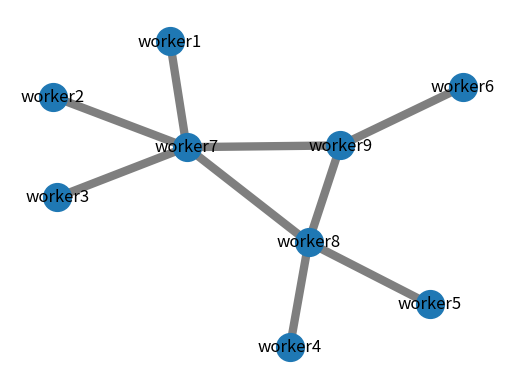
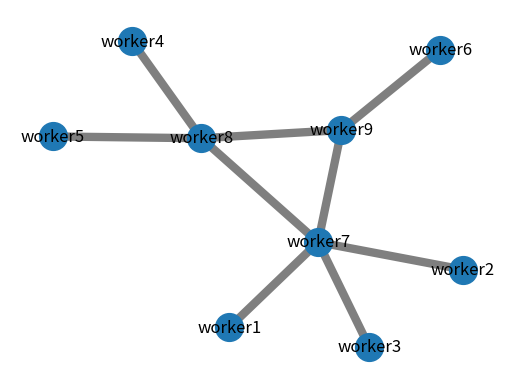
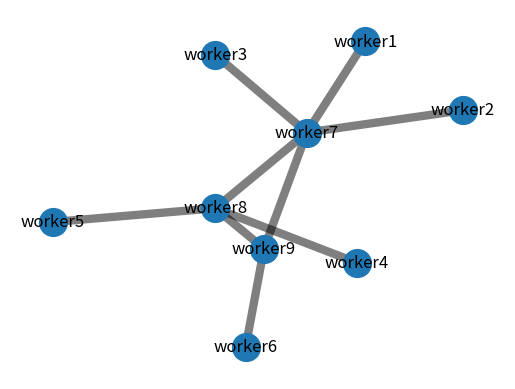
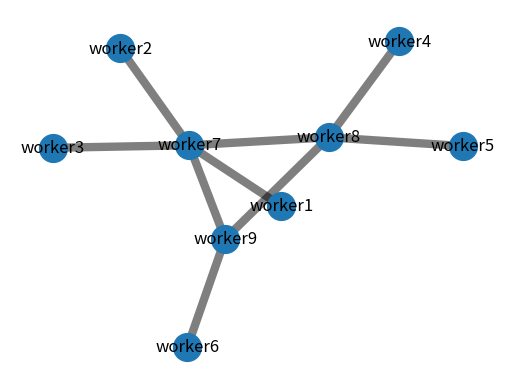
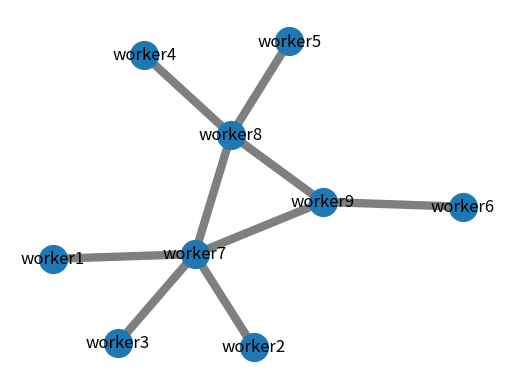
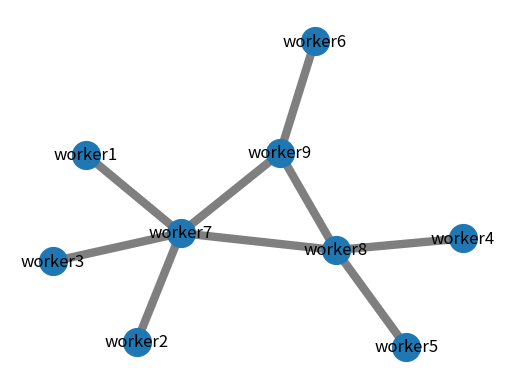
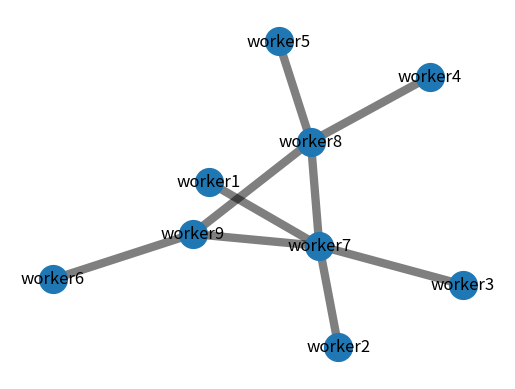
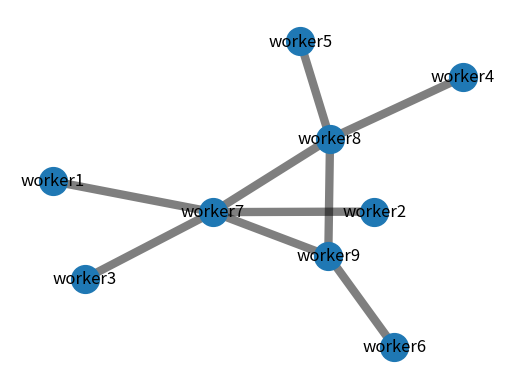
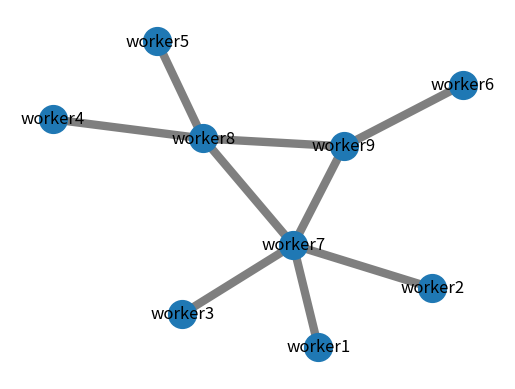
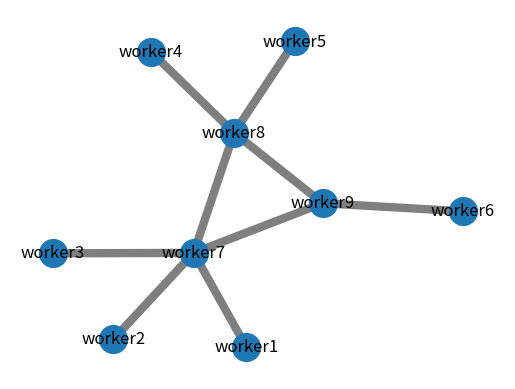

The script that saved these images, in order:
#!/usr/bin/env python
# coding: utf-8

# In[1]:


import matplotlib.pyplot as plt
import networkx as nx
import random
import numpy as np
from random import choice
import pandas as pd

def count(Belief_Array):
    count1=0
    count2=0
    count3=0
    for i in range(0,len(Belief_Array)):
        if Belief_Array[i] == 0:
            count1+=1
        if Belief_Array[i] == 0.5:
            count2+=1
        if Belief_Array[i] == 1:
            count3+=1
    return count1,count2,count3

def judge(ans):
    converge=0
    if ans[0] == 9:
        converge=1
    elif ans[2] == 9:
        converge=2
    else:
        converge=0
    return converge

for t in range(1,11):
    G = nx.Graph()
    G.add_nodes_from(['worker1','worker2','worker3','worker4','worker5','worker6','worker7','worker8','worker9'])
    G.add_edge('worker7', 'worker1')
    G.add_edge('worker7', 'worker2')
    G.add_edge('worker7', 'worker3')
    G.add_edge('worker7', 'worker8')
    G.add_edge('worker7', 'worker9')
    G.add_edge('worker8', 'worker4')
    G.add_edge('worker8', 'worker5')
    G.add_edge('worker8', 'worker9')
    G.add_edge('worker9', 'worker6')

    Martix = np.array([[0, 0, 0.5], [0, 0.5, 1], [0.5, 1, 1]])

    work11 = (random.randrange(0,3,1))
    work21 = (random.randrange(0,3,1))
    work31 = (random.randrange(0,3,1))
    work41 = (random.randrange(0,3,1))
    work51 = (random.randrange(0,3,1))
    work61 = (random.randrange(0,3,1))
    work71 = (random.randrange(0,3,1))
    work81 = (random.randrange(0,3,1))
    work91 = (random.randrange(0,3,1))

    work1 = work11/2
    work2 = work21/2
    work3 = work31/2
    work4 = work41/2
    work5 = work51/2
    work6 = work61/2
    work7 = work71/2
    work8 = work81/2
    work9 = work91/2

    Belief_Array = [work1, work2, work3, work4, work5, work6, work7, work8, work9]

    array = [1,2,3,4,5,6,7,8,9]
    result = []

    elarge = [(u, v) for (u, v, d) in G.edges(data=True)]

    # positions for all nodes
    pos = nx.spring_layout(G)

    # nodes
    nx.draw_networkx_nodes(G, pos, node_size=400)

    # edges
    nx.draw_networkx_edges(G, pos, edgelist=elarge, width=6, alpha=0.5, edge_color='k', style='solid')

    # labels
    nx.draw_networkx_labels(G, pos, font_size=12, font_family='sans-serif')

    #plt.figure(figsize=(3,3))
    plt.axis('off')
    plt.show()

    print ("No.", t,"experiment:")
    print("Original Belief_Array:",Belief_Array)
    for i in range(1,151):
        x=random.choice(array)
        if x==1:
            if(i==1):
                a= Martix[work11,work71]
            else:
                a= Martix[int(2*work1),int(2*work7)]
            work1 = a
            work7 = a
            Belief_Array[0]=a
            Belief_Array[6]=a
            print ("Update", i,"times:", Belief_Array)
            ans=count(Belief_Array)
            print("Result:",ans)
            converge=judge(ans)
            if converge == 1:
                print("Converge at 0\n")
                break
            elif converge == 2:
                print("Converge at 1\n")
                break
            else:
                pass
            
        elif x==2:
            if(i==1):
                b= Martix[work21,work71]
            else:
                b= Martix[int(2*work2),int(2*work7)]
            work2 = b
            work7 = b
            Belief_Array[1]=b
            Belief_Array[6]=b
            print ("Update", i,"times:", Belief_Array)
            ans=count(Belief_Array)
            print("Result:",ans)
            converge=judge(ans)
            if converge == 1:
                print("Converge at 0\n")
                break
            elif converge == 2:
                print("Converge at 1\n")
                break
            else:
                pass
        elif x==3:
            if(i==1):
                c= Martix[work31,work71]
            else:
                c= Martix[int(2*work3),int(2*work7)]
            work3 = c
            work7 = c
            Belief_Array[2]=c
            Belief_Array[6]=c
            print ("Update", i,"times:", Belief_Array)
            ans=count(Belief_Array)
            print("Result:",ans)
            converge=judge(ans)
            if converge == 1:
                print("Converge at 0\n")
                break
            elif converge == 2:
                print("Converge at 1\n")
                break
            else:
                pass
        elif x==4:
            if(i==1):
                d= Martix[work41,work81]
            else:
                d= Martix[int(2*work4),int(2*work8)]
            work4 = d
            work8 = d
            Belief_Array[3]=d
            Belief_Array[7]=d
            print ("Update", i,"times:", Belief_Array)
            ans=count(Belief_Array)
            print("Result:",ans)
            converge=judge(ans)
            if converge == 1:
                print("Converge at 0\n")
                break
            elif converge == 2:
                print("Converge at 1\n")
                break
            else:
                pass
        elif x==5:
            if(i==1):
                e= Martix[work51,work81]
            else:
                e= Martix[int(2*work5),int(2*work8)]
            work5 = e
            work8 = e
            Belief_Array[4]=e
            Belief_Array[7]=e
            print ("Update", i,"times:", Belief_Array)
            ans=count(Belief_Array)
            print("Result:",ans)
            converge=judge(ans)
            if converge == 1:
                print("Converge at 0\n")
                break
            elif converge == 2:
                print("Converge at 1\n")
                break
            else:
                pass
        elif x==6:
            if(i==1):
                f= Martix[work61,work91]
            else:
                f= Martix[int(2*work6),int(2*work9)]
            work6 = f
            work9 = f
            Belief_Array[5]=f
            Belief_Array[8]=f
            print ("Update", i,"times:", Belief_Array)
            ans=count(Belief_Array)
            print("Result:",ans)
            converge=judge(ans)
            if converge == 1:
                print("Converge at 0\n")
                break
            elif converge == 2:
                print("Converge at 1\n")
                break
            else:
                pass
        elif x==7:
            if(i==1):
                g= Martix[work71,work81]
            else:
                g= Martix[int(2*work7),int(2*work8)]
            work7 = g
            work8 = g
            Belief_Array[6]=g
            Belief_Array[7]=g
            print ("Update", i,"times:", Belief_Array)
            ans=count(Belief_Array)
            print("Result:",ans)
            converge=judge(ans)
            if converge == 1:
                print("Converge at 0\n")
                break
            elif converge == 2:
                print("Converge at 1\n")
                break
            else:
                pass
        elif x==8:
            if(i==1):
                h= Martix[work81,work91]
            else:
                h= Martix[int(2*work8),int(2*work9)]
            work8 = h
            work9 = h
            Belief_Array[7]=h
            Belief_Array[8]=h
            print ("Update", i,"times:", Belief_Array)
            ans=count(Belief_Array)
            print("Result:",ans)
            converge=judge(ans)
            if converge == 1:
                print("Converge at 0\n")
                break
            elif converge == 2:
                print("Converge at 1\n")
                break
            else:
                pass
        else:
            if(i==1):
                j= Martix[work71,work91]
            else:
                j= Martix[int(2*work7),int(2*work9)]
            work7 = j
            work9 = j
            Belief_Array[6]=j
            Belief_Array[8]=j
            print ("Update", i,"times:", Belief_Array)
            ans=count(Belief_Array)
            print("Result:",ans)
            converge=judge(ans)
            if converge == 1:
                print("Converge at 0\n")
                break
            elif converge == 2:
                print("Converge at 1\n")
                break
            else:
                pass
